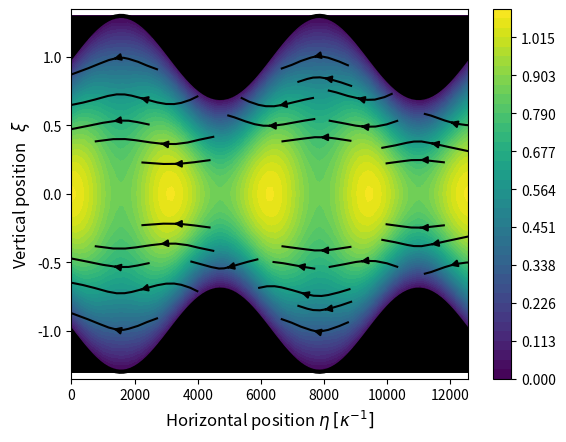

Generate this figure with matplotlib: (Note: this script raises an exception after producing the figure.)
import numpy as np 
import matplotlib.pyplot as plt 
#from cmath import *
from scipy.interpolate import griddata

Ny = int(300)
Nx = 100
Nt = 10

epsilon = 0.3
omega = 1	
Sc = 1
kappa = 1e-3
gamma = 1j*omega/Sc 
F0 = 3

kappa_p = np.sqrt(kappa*kappa+gamma*gamma)
kappa_pp = np.sqrt(4*kappa*kappa+gamma*gamma)
P_1 = (gamma*F0*np.tanh(gamma)/(kappa*np.cosh(kappa)))/(1-kappa_p*np.tanh(kappa)/(kappa*np.tanh(kappa_p)))

from cmath import *
Ax = sqrt(gamma**2 + 4*kappa**2)*(F0*gamma**2*sinh(2*kappa)*tanh(kappa_p) + 2*P_1*gamma**2*sinh(kappa)*sinh(2*kappa)*tanh(kappa_p) + 2*P_1*kappa**2*cosh(kappa)*cosh(2*kappa)*tanh(kappa_p) - 2*P_1*kappa*kappa_p*sinh(kappa)*cosh(2*kappa))/(4*gamma**2*(2*kappa*sinh(sqrt(gamma**2 + 4*kappa**2))*cosh(2*kappa) - sqrt(gamma**2 + 4*kappa**2)*sinh(2*kappa)*cosh(sqrt(gamma**2 + 4*kappa**2)))*tanh(kappa_p))
Ay = kappa*(F0*gamma**2*sinh(2*kappa)*tanh(kappa_p) + 2*P_1*gamma**2*sinh(kappa)*sinh(2*kappa)*tanh(kappa_p) + 2*P_1*kappa**2*cosh(kappa)*cosh(2*kappa)*tanh(kappa_p) - 2*P_1*kappa*kappa_p*sinh(kappa)*cosh(2*kappa))/(2*gamma**2*(2*kappa*sinh(sqrt(gamma**2 + 4*kappa**2))*cosh(2*kappa) - sqrt(gamma**2 + 4*kappa**2)*sinh(2*kappa)*cosh(sqrt(gamma**2 + 4*kappa**2)))*tanh(kappa_p))
psi_2 = (P_1*sqrt(gamma**2 + 4*kappa**2)*(kappa*cosh(kappa)*tanh(kappa_p) - kappa_p*sinh(kappa))*cosh(sqrt(gamma**2 + 4*kappa**2)) + gamma**2*(F0 + 2*P_1*sinh(kappa))*sinh(sqrt(gamma**2 + 4*kappa**2))*tanh(kappa_p))/(4*(2*kappa*sinh(sqrt(gamma**2 + 4*kappa**2))*cosh(2*kappa) - sqrt(gamma**2 + 4*kappa**2)*sinh(2*kappa)*cosh(sqrt(gamma**2 + 4*kappa**2)))*tanh(kappa_p))


T = np.linspace(0, 2*np.pi/omega, Nt)
eta = np.linspace(0, 4*np.pi/kappa, Nx)
xi = np.linspace(-1, 1, Ny)
u = np.zeros((2, Ny, Nx, Nt))

uy = (-P_1*kappa**2*xi*np.cosh(kappa*xi)/(2*gamma**2) + P_1*kappa*kappa_p*xi*np.sinh(kappa)*np.cosh(kappa_p*xi)/(2*gamma**2*np.sinh(kappa_p)) - 2*kappa*psi_2*np.sinh(2*kappa*xi)/gamma**2) + Ay*np.sinh(kappa_pp*xi)
ux = F0*xi**2*np.cosh(gamma*xi)/(4*np.cosh(gamma)) - P_1*kappa**2*xi*np.sinh(kappa*xi)/(2*gamma**2) + P_1*kappa_p*kappa_p*np.sinh(kappa)*xi*np.sinh(kappa_p*xi)/(2*gamma**2*np.sinh(kappa_p)) - 2*kappa*psi_2*np.cosh(2*kappa*xi)/gamma**2 + Ax*np.cosh(kappa_pp*xi)
ux_no_eta   = P_1*kappa*kappa*xi*np.sinh(kappa*xi)/(2*gamma*gamma) - F0*xi*xi*np.cosh(gamma*xi)/(4*np.cosh(gamma)) - P_1*kappa_p*kappa_p*np.sinh(kappa)*xi*np.sinh(kappa_p*xi)/(2*gamma*gamma*np.sinh(kappa_p)) + (P_1*np.sinh(kappa)/2 + F0/4)*np.cosh(gamma*xi)/np.cosh(gamma)
ux_no_eta = P_1*kappa*kappa*np.sinh(kappa)*(xi*np.sinh(kappa*xi)/np.sinh(kappa) - np.cosh(gamma*xi)/np.cosh(gamma))/(2*gamma*gamma) + F0*np.cosh(gamma*xi)*(1-xi*xi)/(4*np.cosh(gamma)) + P_1*kappa_p*kappa_p*np.sinh(kappa)*(np.cosh(gamma*xi)/np.cosh(gamma)-xi*np.sinh(kappa_p*xi)/np.sinh(kappa_p))/(2*gamma*gamma)

for i in range(Nt):
	for x in range(Nx):
		u[0, :, x, i] = np.real(np.exp(1j*omega*T[i])*ux*np.cos(2*kappa*eta[x])) + np.real(np.exp(1j*omega*T[i])*ux_no_eta)
		u[1, :, x, i] = np.real(np.exp(1j*omega*T[i])*uy*np.sin(2*kappa*eta[x]))

x2 = eta
y2 = np.linspace(-1-epsilon, 1+epsilon, 110)
X, Y = np.meshgrid(x2, y2)

a = 1
x = np.zeros((len(xi), len(eta)))
y = np.zeros((len(xi), len(eta)))

for i in range(len(eta)):
	y[:, i] = xi*a*(1+epsilon*np.sin(kappa*eta[i]))

for i in range(len(x)):
	x[i, :] = a*eta

for i in range(len(T)):
	plt.clf()
	# Interpolate using three different methods and plot
	ux = griddata( (x.flatten(),  y.flatten()), u[0,:,:,i].flatten(), (X, Y), method='nearest')
	uy = griddata( (x.flatten(),  y.flatten()), u[1,:,:,i].flatten(), (X, Y), method='nearest')
	ux = ux*epsilon*epsilon 
	uy = uy*epsilon*epsilon
	speed = np.sqrt(np.square(ux) + np.square(uy))

	ux[np.where(np.abs(uy)<1e-5)] = 0
	uy[np.where(np.abs(uy)<1e-5)] = 0

	plt.streamplot(X, Y, ux, uy, density=0.6, color='k')
	CS = plt.contourf(X, Y, speed, levels=np.linspace(0, 1.1, 40))
	cbar = plt.colorbar(CS)
	plt.xlabel(r"Horizontal position $\eta$ $[\kappa^{-1}]$", fontsize=12)
	plt.ylabel(r"Vertical position   $\xi$ ", fontsize=12)
	plt.plot(x[0,:], y[0, :], "k", linewidth=3)
	plt.plot(x[0,:], y[-1,:], "k", linewidth=3)
	plt.fill_between(x[0,:], (-1-epsilon)*np.ones(len(x[0,:])), y[0,:], color="k")
	plt.fill_between(x[0,:], ( 1+epsilon)*np.ones(len(x[0,:])), -y[0,:], color="k")
	plt.draw()
	plt.axis([min(eta), max(eta), -1-epsilon-0.05, 1+epsilon+0.05])
	plt.pause(0.5)
	plt.savefig("figures/streamplot_u2_nr"+str(i)+".pdf")
plt.show()
